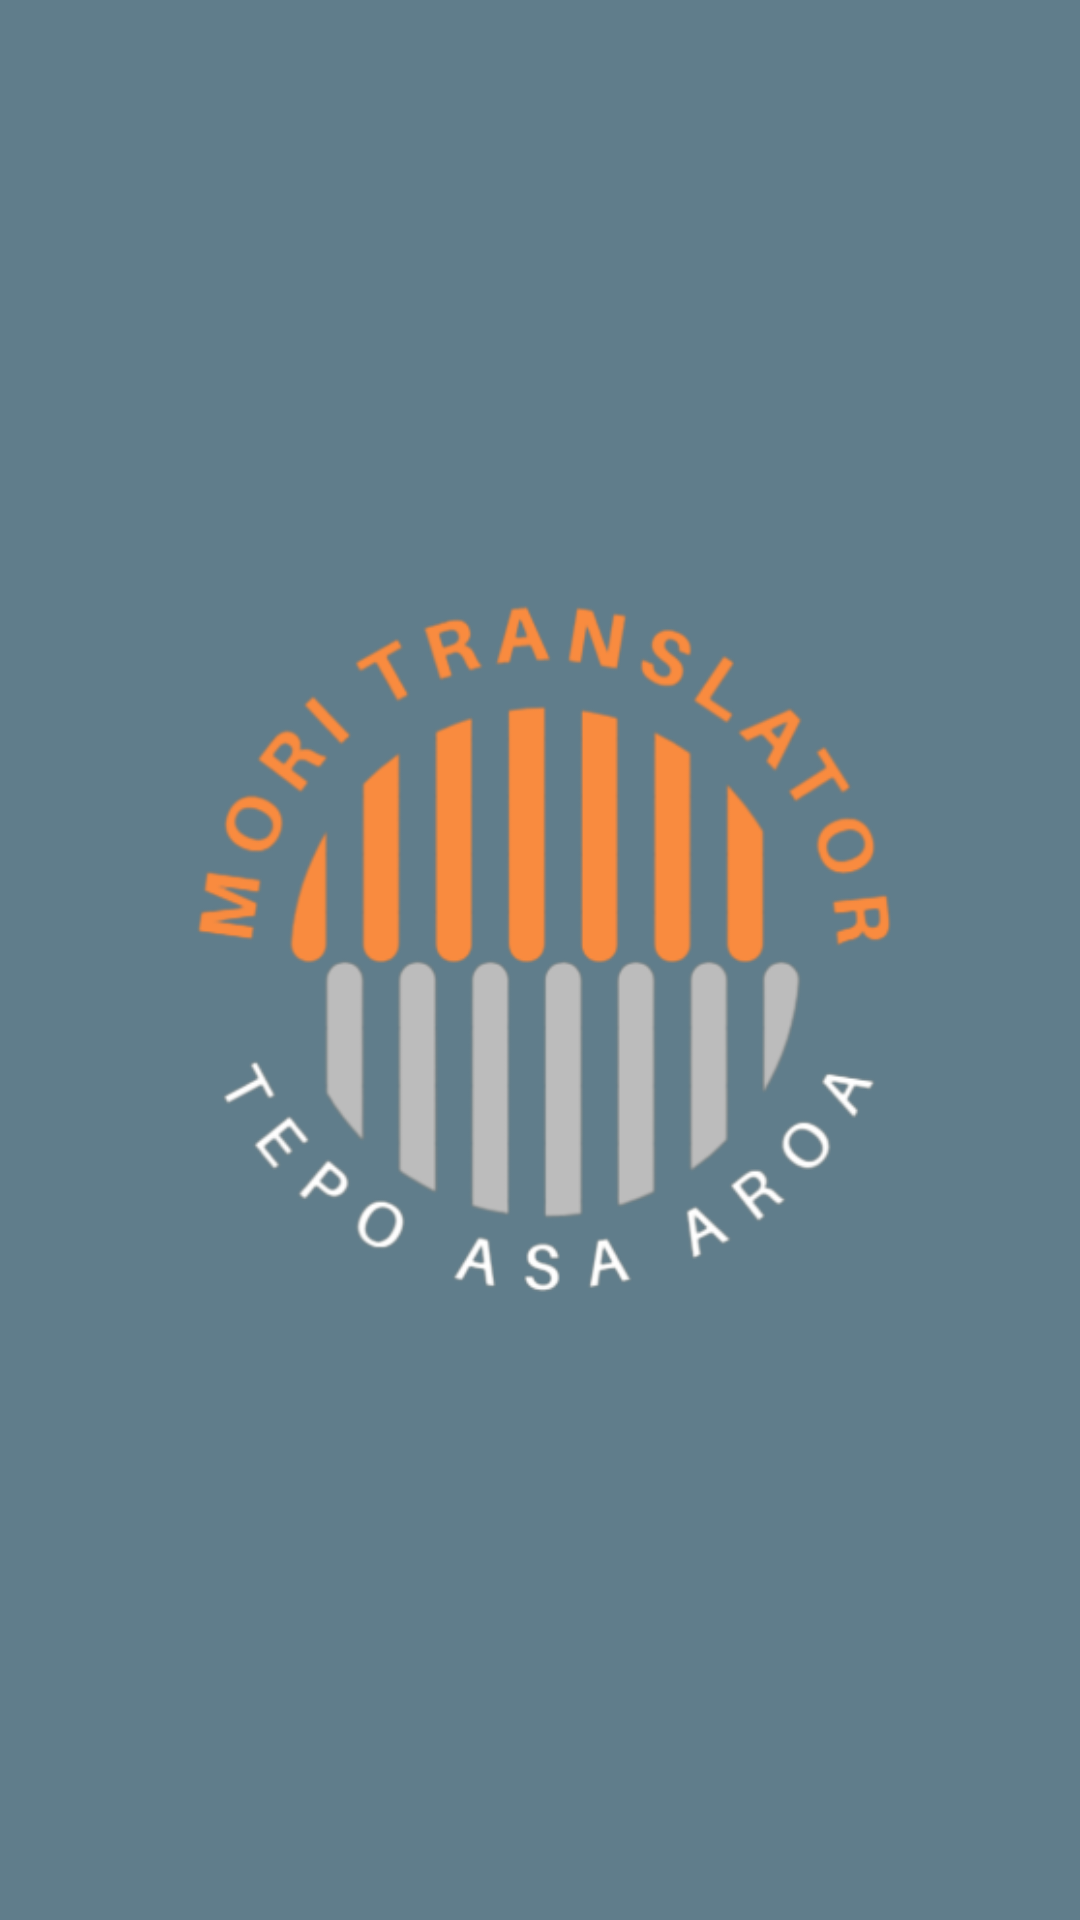

Android layout source for this screen:
<!-- AndroidManifest.xml: application theme Theme.MORITRANSLATOR -->
<!-- res/layout/activity_splash_screen.xml -->
<?xml version="1.0" encoding="utf-8"?>
<RelativeLayout
    xmlns:android="http://schemas.android.com/apk/res/android"
    xmlns:app="http://schemas.android.com/apk/res-auto"
    xmlns:tools="http://schemas.android.com/tools"
    android:layout_width="match_parent"
    android:layout_height="match_parent"
    android:background="@color/Secondary_Color"
    tools:context=".SplashScreen">

    <ImageView
        android:id="@+id/ivIcon"
        android:layout_width="wrap_content"
        android:layout_height="wrap_content"
        android:layout_centerInParent="true"
        android:src="@drawable/icon_removebg"/>

</RelativeLayout>
<!-- resources referenced by this layout -->
<resources>
  <color name="Secondary_Color">#607d8b</color>
  <!-- drawable icon_removebg: png bitmap (drawable, 70248 bytes) -->
  <style name="Theme.MORITRANSLATOR" parent="Base.Theme.MORITRANSLATOR" />
  <style name="Base.Theme.MORITRANSLATOR" parent="Theme.Material3.DayNight.NoActionBar">
          <item name="colorPrimary">@color/Primary_Color</item>
          <item name="colorPrimaryVariant">@color/Primary_Color</item>
          <item name="colorOnPrimary">@color/white</item>
          
          <item name="colorSecondary">@color/Secondary_Color</item>
          <item name="colorSecondaryVariant">@color/Secondary_Color</item>
          <item name="colorOnSecondary">@color/black</item>
          
          <item name="android:statusBarColor">?attr/colorPrimaryVariant</item>
          
      </style>
  <color name="Primary_Color">#f98b3f</color>
  <color name="white">#FFFFFFFF</color>
  <color name="black">#FF000000</color>
</resources>
